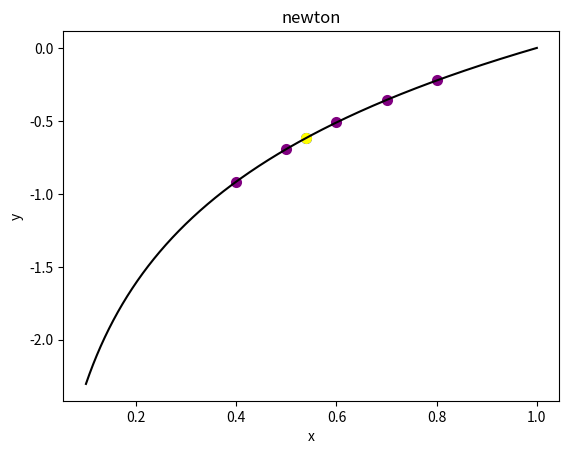

The matplotlib source for this figure: (Note: this script raises an exception after producing the figure.)
# !/bin/script/even/lib
# -*- coding:utf-8 -*-
# author: ******@qq.com
import matplotlib.pyplot as plt
import math
import numpy as np
from numpy.linalg import solve


# ===================================================  lagrange插值  =================================================================
def lagrange(x_, y, a):
    """
    获取拉格朗日插值
    :param x_: x的列表值
    :param y: y的列表值
    :param a: 需要插值的数
    :return: 返回插值结果
    """
    ans = 0.0
    for i in range(len(y)):
        t_ = y[i]
        for j in range(len(y)):
            if i != j:
                t_ *= (a - x_[j]) / (x_[i] - x_[j])
        ans += t_
    return ans


# ===================================================  newton插值  =================================================================
def table(x_, y):
    """
    获取牛顿插值表
    :param x_: x列表的值
    :param y: y列表的值
    :return: 返回插值表
    """
    quotient = [[0] * len(x_) for _ in range(len(x_))]
    for n_ in range(len(x_)):
        quotient[n_][0] = y[n_]
    for i in range(1, len(x_)):
        for j in range(i, len(x_)):
            # j - i 确定了对角线的元素
            quotient[j][i] = (quotient[j][i - 1] - quotient[j - 1][i - 1]) / (x_[j] - x_[j - i])
    return quotient


def get_corner(result):
    """
    通过插值表获取对角线元素
    :param result: 插值表的结果
    :return: 对角线元素
    """
    link = []
    for i in range(len(result)):
        link.append(result[i][i])
    return link


def newton(data_set, x_p, x_7):
    """
    牛顿插值结果
    :param data_set: 求解的问题的对角线
    :param x_p: 输入的值
    :param x_7: 原始的x的列表值
    :return: 牛顿插值结果
    """
    result = data_set[0]
    for i in range(1, len(data_set)):
        p = data_set[i]
        for j in range(i):
            p *= (x_p - x_7[j])
        result += p
    return result


# ============================================================== 画图 =====================================================
def draw_picture(x_list, y_list, node_n, node_l):
    plt.title("newton")
    plt.xlabel("x")
    plt.ylabel("y")
    # 插值原函数函数
    l_x = np.linspace(0.1, 1, 5000)
    l_y = [math.log(i, math.e) for i in l_x]
    plt.plot(l_x, l_y, color="black")
    # # 插值点
    for i in range(len(x_list)):
        plt.scatter(x_list[i], y_list[i], color="purple", linewidths=2)
    # newton插值点
    plt.scatter(node_n[0], node_n[1], color="blue", linewidth=2)
    # Lagrange插值点
    plt.scatter(node_l[0], node_l[1], color="yellow", linewidth=2)
    plt.show()


def min_binary_mul(x_n, y_n):
    # 求解最小二乘法
    x_total = 0  # x的和
    y_total = 0  # y的和
    x_y_total = 0  # x*y的和
    x_x_total = 0  # x*x的和
    for i in range(len(x_n)):
        x_total += x_n[i]
        y_total += y_n[i]
        x_x_total += x_n[i] ** 2
        x_y_total += x_n[i] * y_n[i]
    a = np.mat([[len(x_n), x_total], [x_total, x_x_total]])
    b = np.mat([y_total, x_y_total]).T
    # 求解参数
    result = solve(a, b)
    # 画图
    plt.xlabel("x")
    plt.ylabel("y")
    # 插值点
    for i in range(len(x_n)):
        plt.scatter(x_n[i], y_n[i], color="purple", linewidths=2)
    plt.axis([-2, 2, -2, 2])
    x_value = np.linspace(-2, 2, 1000)
    y_line = [result[0][0] + result[1][0] * x_t for x_t in x_value]
    plt.scatter(x_value, y_line, color="red", linewidths=1)
    plt.show()


if __name__ == '__main__':
    x = 0.54
    x_1 = [0.4, 0.5, 0.6, 0.7, 0.8]
    y_1 = [-0.9163, -0.6931, -0.5108, -0.3567, -0.2231]
    middle = table(x_1, y_1)
    n = get_corner(middle)
    newton = newton(n, x, x_1)
    lagrange = lagrange(x_1, y_1, x)
    print("真值:{}".format(math.log(x, math.e)))
    print("拉格朗日插值:{}".format(lagrange))
    print("牛顿插值:{}".format(newton))
    # 画图
    draw_picture(x_1, y_1, (x, newton), (x, lagrange))
    # 最小二乘求解画图
    min_binary_mul(x_1, y_1)
